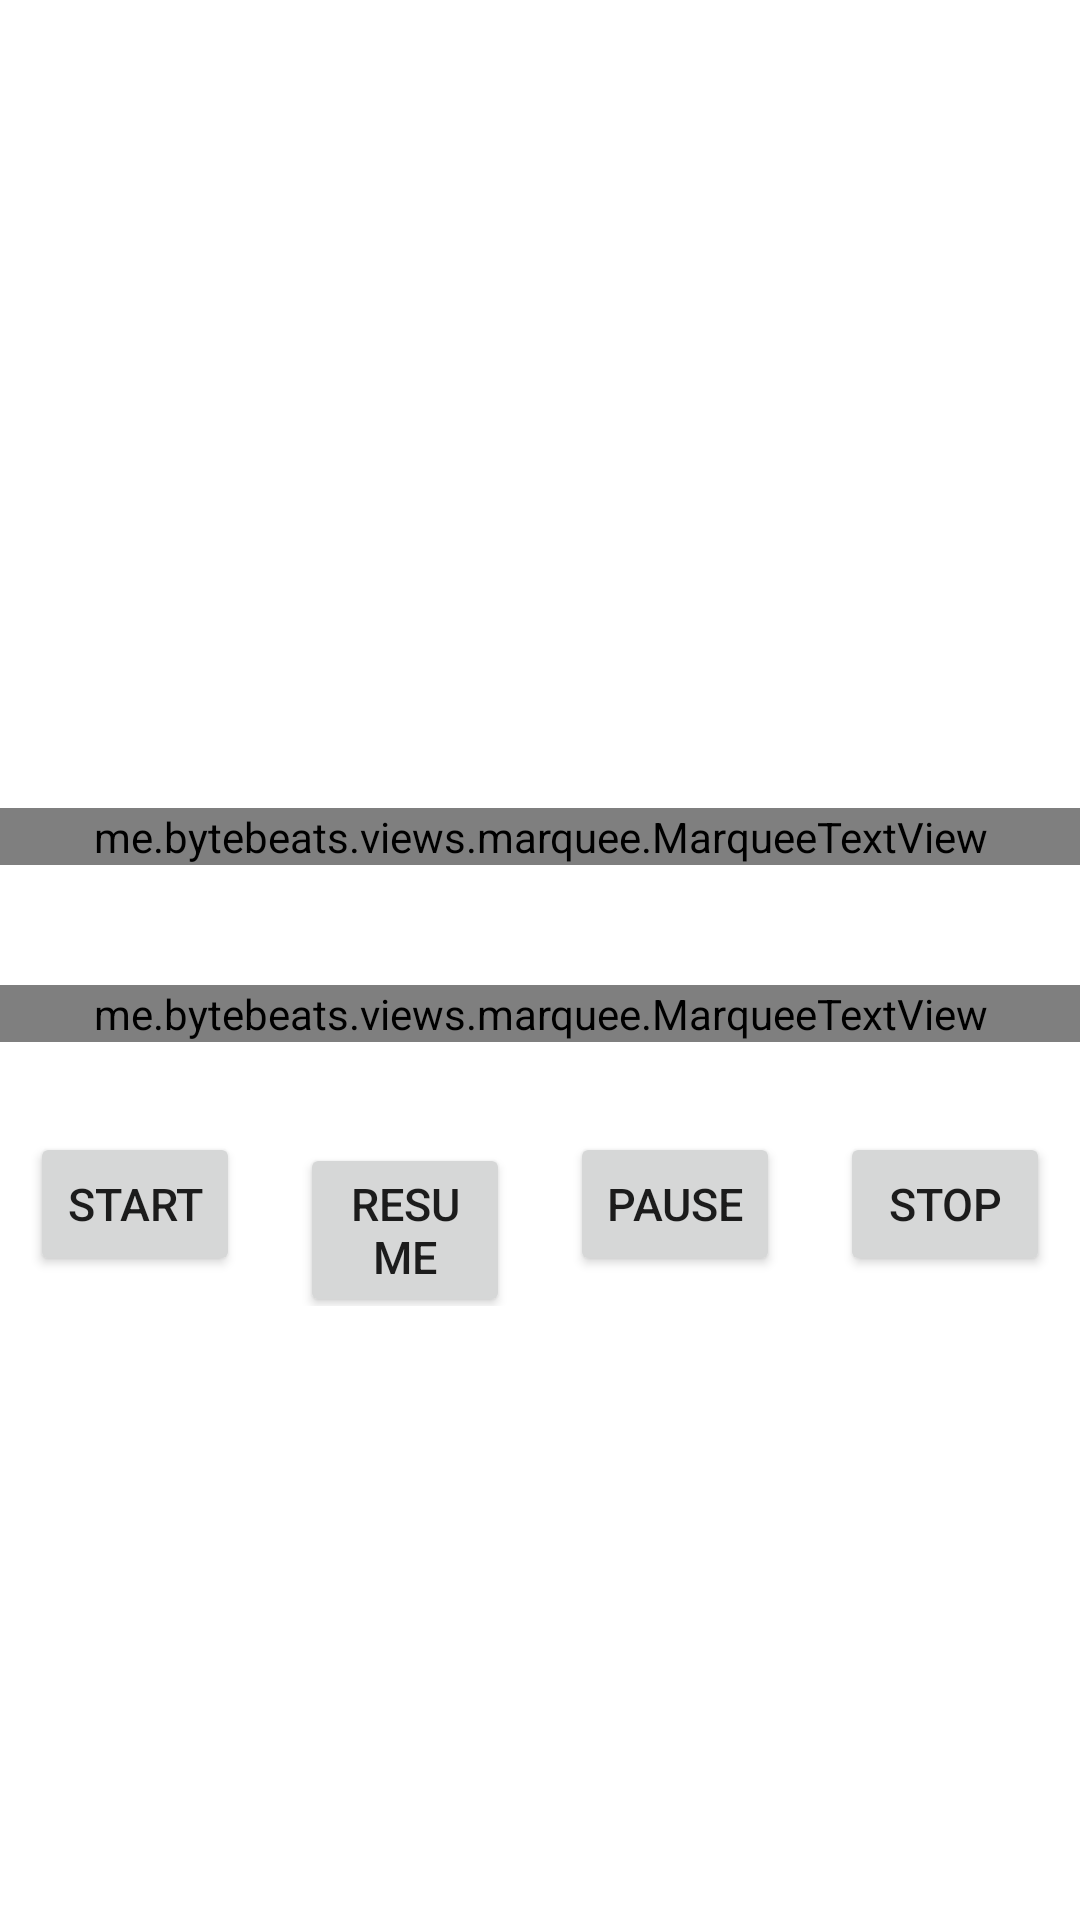

Layout XML and referenced resources for this Android screen:
<!-- AndroidManifest.xml: application theme Theme.Marquee -->
<!-- res/layout/fragment_home.xml -->
<?xml version="1.0" encoding="utf-8"?>
<LinearLayout xmlns:android="http://schemas.android.com/apk/res/android"
    xmlns:app="http://schemas.android.com/apk/res-auto"
    xmlns:tools="http://schemas.android.com/tools"
    android:layout_width="match_parent"
    android:layout_height="match_parent"
    android:gravity="center"
    android:orientation="vertical"
    tools:context=".ui.home.HomeFragment">

    <TextView
        android:id="@+id/text_home"
        android:layout_width="wrap_content"
        android:layout_height="wrap_content"
        android:layout_marginStart="8dp"
        android:layout_marginTop="8dp"
        android:layout_marginEnd="8dp"
        android:textAlignment="center"
        android:textSize="20sp"
        app:layout_constraintBottom_toBottomOf="parent"
        app:layout_constraintEnd_toEndOf="parent"
        app:layout_constraintStart_toStartOf="parent"
        app:layout_constraintTop_toTopOf="parent" />

    <me.bytebeats.views.marquee.MarqueeTextView
        android:id="@+id/marquee_text_view_long"
        android:layout_width="match_parent"
        android:layout_height="wrap_content"
        android:layout_marginTop="30dp"
        android:layout_marginBottom="30dp"
        android:text="@string/marquee_text_view_text"
        android:textAllCaps="true"
        android:textSize="25sp"
        app:forever_mode="appending"
        app:marquee_speed="5000"
        app:repeat_mode="forever"
        app:reset_x="true"
        app:short_stay_delay="2000"
        app:start_delay="1000"
        app:tap_to_pause="true" />

    <me.bytebeats.views.marquee.MarqueeTextView
        android:id="@+id/marquee_text_view_short"
        android:layout_width="match_parent"
        android:layout_height="wrap_content"
        android:layout_marginTop="10dp"
        android:layout_marginBottom="30dp"
        android:text="@string/marquee_text_view_text_short"
        android:textAllCaps="true"
        android:textSize="25sp"
        app:forever_mode="appending"
        app:marquee_speed="3000"
        app:repeat_mode="once"
        app:reset_x="true"
        app:short_stay_delay="2000"
        app:tap_to_pause="true" />


    <LinearLayout
        android:layout_width="match_parent"
        android:layout_height="wrap_content"
        android:orientation="horizontal">

        <Button
            android:id="@+id/btn_start"
            android:layout_width="0dp"
            android:layout_height="wrap_content"
            android:layout_marginHorizontal="10dp"
            android:layout_weight="1"
            android:text="Start"
            android:textSize="15sp" />

        <Button
            android:id="@+id/btn_resume"
            android:layout_width="0dp"
            android:layout_height="wrap_content"
            android:layout_marginHorizontal="10dp"
            android:layout_weight="1"
            android:text="Resume"
            android:textSize="15sp" />

        <Button
            android:id="@+id/btn_pause"
            android:layout_width="0dp"
            android:layout_height="wrap_content"
            android:layout_marginHorizontal="10dp"
            android:layout_weight="1"
            android:text="Pause"
            android:textSize="15sp" />

        <Button
            android:id="@+id/btn_stop"
            android:layout_width="0dp"
            android:layout_height="wrap_content"
            android:layout_marginHorizontal="10dp"
            android:layout_weight="1"
            android:text="Stop"
            android:textSize="15sp" />

    </LinearLayout>
</LinearLayout>
<!-- resources referenced by this layout -->
<resources>
  <string name="marquee_text_view_text" formatted="false" translatable="false">This is a MarqueeTextView, which can start, resume, pause and stop Marquee</string>
  <string name="marquee_text_view_text_short" formatted="false" translatable="false">This is a MarqueeTextView</string>
  <style name="Theme.Marquee" parent="Theme.MaterialComponents.DayNight.DarkActionBar">
          
          <item name="colorPrimary">@color/purple_500</item>
          <item name="colorPrimaryVariant">@color/purple_700</item>
          <item name="colorOnPrimary">@color/white</item>
          
          <item name="colorSecondary">@color/teal_200</item>
          <item name="colorSecondaryVariant">@color/teal_700</item>
          <item name="colorOnSecondary">@color/black</item>
          
          <item name="android:statusBarColor" tools:targetApi="l">?attr/colorPrimaryVariant</item>
          
      </style>
  <!-- not gathered from this repository: default colours our renderer supplied (Android Studio template values) -->
  <color name="purple_500">#FF6200EE</color>
  <color name="purple_700">#FF3700B3</color>
  <color name="teal_200">#FF03DAC5</color>
  <color name="teal_700">#FF018786</color>
  <color name="black">#FF000000</color>
  <color name="white">#FFFFFFFF</color>
</resources>
